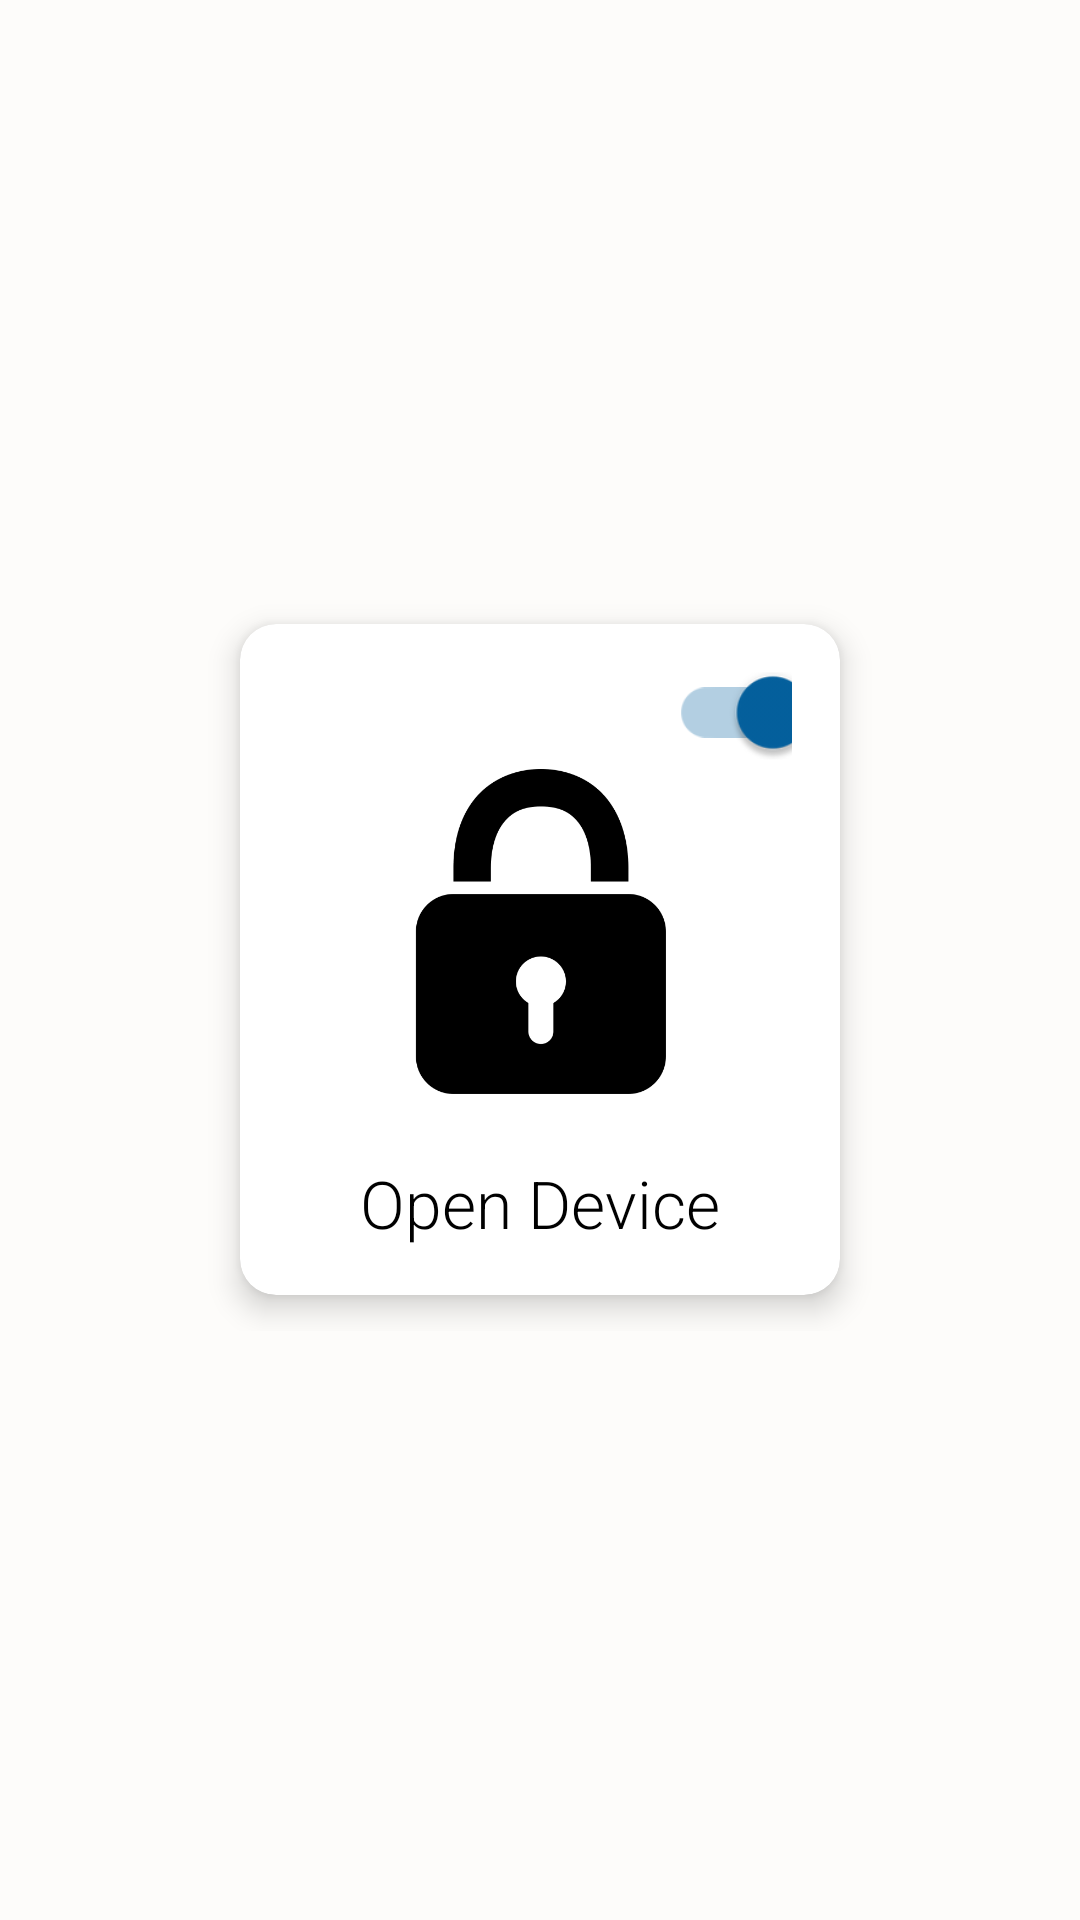

Produce the Android XML layout that renders to this screen, including the resource entries it uses.
<!-- AndroidManifest.xml: application theme Theme.ParcelLockerSystem -->
<!-- res/layout/activity_button.xml -->
<?xml version="1.0" encoding="utf-8"?>
<androidx.constraintlayout.widget.ConstraintLayout
    android:layout_width="match_parent"
    android:layout_height="match_parent"
    xmlns:android="http://schemas.android.com/apk/res/android"
    xmlns:app="http://schemas.android.com/apk/res-auto"
    xmlns:tools="http://schemas.android.com/tools"
    android:background="@color/vista_white"
    tools:context=".Button">

    <LinearLayout
        android:id="@+id/linearLayout"
        android:layout_width="match_parent"
        android:layout_height="match_parent"
        android:layout_gravity="center_vertical"
        android:gravity="center"
        android:orientation="vertical"
        app:layout_constraintBottom_toBottomOf="parent"
        app:layout_constraintEnd_toEndOf="parent"
        app:layout_constraintStart_toStartOf="parent"
        app:layout_constraintTop_toTopOf="parent">


        <ProgressBar
            android:id="@+id/progressBar"
            style="?android:attr/progressBarStyle"
            android:layout_width="match_parent"
            android:layout_height="150dp"
            android:indeterminate="true"
            android:indeterminateTint="@color/blue_deep_water"
            android:visibility="gone" />

        <GridLayout
            android:layout_width="wrap_content"
            android:layout_height="wrap_content"
            android:alignmentMode="alignMargins"
            android:columnCount="1"
            android:columnOrderPreserved="false"
            android:rowCount="1">

            <androidx.cardview.widget.CardView
                android:id="@+id/cardView_State"
                android:layout_width="wrap_content"
                android:layout_height="wrap_content"
                android:layout_rowWeight="1"
                android:layout_columnWeight="1"
                android:layout_margin="12dp"
                android:visibility="visible"
                app:cardBackgroundColor="#fff"
                app:cardCornerRadius="12dp"
                app:cardElevation="6dp">

                <LinearLayout
                    android:id="@+id/devicestateBTN"
                    android:layout_width="200dp"
                    android:layout_height="match_parent"
                    android:clickable="true"
                    android:gravity="center"
                    android:orientation="vertical"
                    android:padding="16dp">

                    <com.google.android.material.switchmaterial.SwitchMaterial
                        android:id="@+id/devicestateSwtich"
                        android:layout_width="match_parent"
                        android:layout_height="wrap_content"
                        android:layout_marginRight="7dp"
                        android:layout_marginBottom="-10dp"
                        android:checked="true"
                        android:scaleX="1.2"
                        android:scaleY="1.2"
                        android:textOff="OFF"
                        android:textOn="ON"
                        android:theme="@style/SCBSwitch"
                        app:switchMinWidth="30dp" />

                    <ImageView
                        android:layout_width="wrap_content"
                        android:layout_height="110dp"
                        android:layout_gravity="center"
                        android:layout_marginTop="15dp"
                        android:src="@drawable/lock" />

                    <TextView
                        android:id="@+id/deviceStatus"
                        android:layout_width="wrap_content"
                        android:layout_height="wrap_content"
                        android:layout_gravity="center"
                        android:layout_marginTop="20dp"
                        android:fontFamily="sans-serif-light"
                        android:text="Open Device"
                        android:textColor="@color/black"
                        android:textSize="22dp" />

                </LinearLayout>

            </androidx.cardview.widget.CardView>

        </GridLayout>

    </LinearLayout>

    <TextView
        android:id="@+id/status"
        android:layout_width="match_parent"
        android:layout_height="wrap_content"
        android:layout_gravity="center"
        android:layout_marginTop="631dp"
        android:gravity="center"
        android:text="Status"
        android:textColor="@color/black"
        android:textSize="20dp"
        android:padding="5dp"
        android:layout_marginBottom="20dp"
        app:layout_constraintBottom_toBottomOf="parent"
        app:layout_constraintEnd_toEndOf="parent"
        app:layout_constraintStart_toStartOf="parent"
        app:layout_constraintTop_toTopOf="@+id/linearLayout" />


</androidx.constraintlayout.widget.ConstraintLayout>
<!-- resources referenced by this layout -->
<resources>
  <color name="black">#FF000000</color>
  <color name="blue_deep_water">#04619f</color>
  <color name="vista_white">#Fdfcfa</color>
  <!-- drawable lock: png bitmap (drawable, 14402 bytes) -->
  <style name="SCBSwitch" parent="Theme.AppCompat.Light">
          
          <item name="colorControlActivated">@color/blue_deep_water</item>
          
          <item name="colorSwitchThumbNormal">@color/gray</item>
          
          <item name="android:colorForeground">#42221f1f</item>
      </style>
  <style name="Theme.ParcelLockerSystem" parent="Theme.MaterialComponents.NoActionBar">
          
          <item name="colorPrimary">@color/default_text_blue</item>
          <item name="colorPrimaryVariant">@color/blue_deep_water</item>
          <item name="colorOnPrimary">@color/white</item>
          
          <item name="colorOnSecondary">@color/engine_oil_blue</item>
          
          <item name="android:statusBarColor" tools:targetApi="O">?attr/colorPrimaryVariant</item>
          
          <item name="actionBarTheme">@color/zxing_transparent</item>
  
          
          <item name="android:windowActivityTransitions">true</item>
      </style>
  <color name="gray">#E2E2E2</color>
  <color name="default_text_blue">#123962</color>
  <color name="white">#FFFFFFFF</color>
  <color name="engine_oil_blue">#6daddb</color>
</resources>
